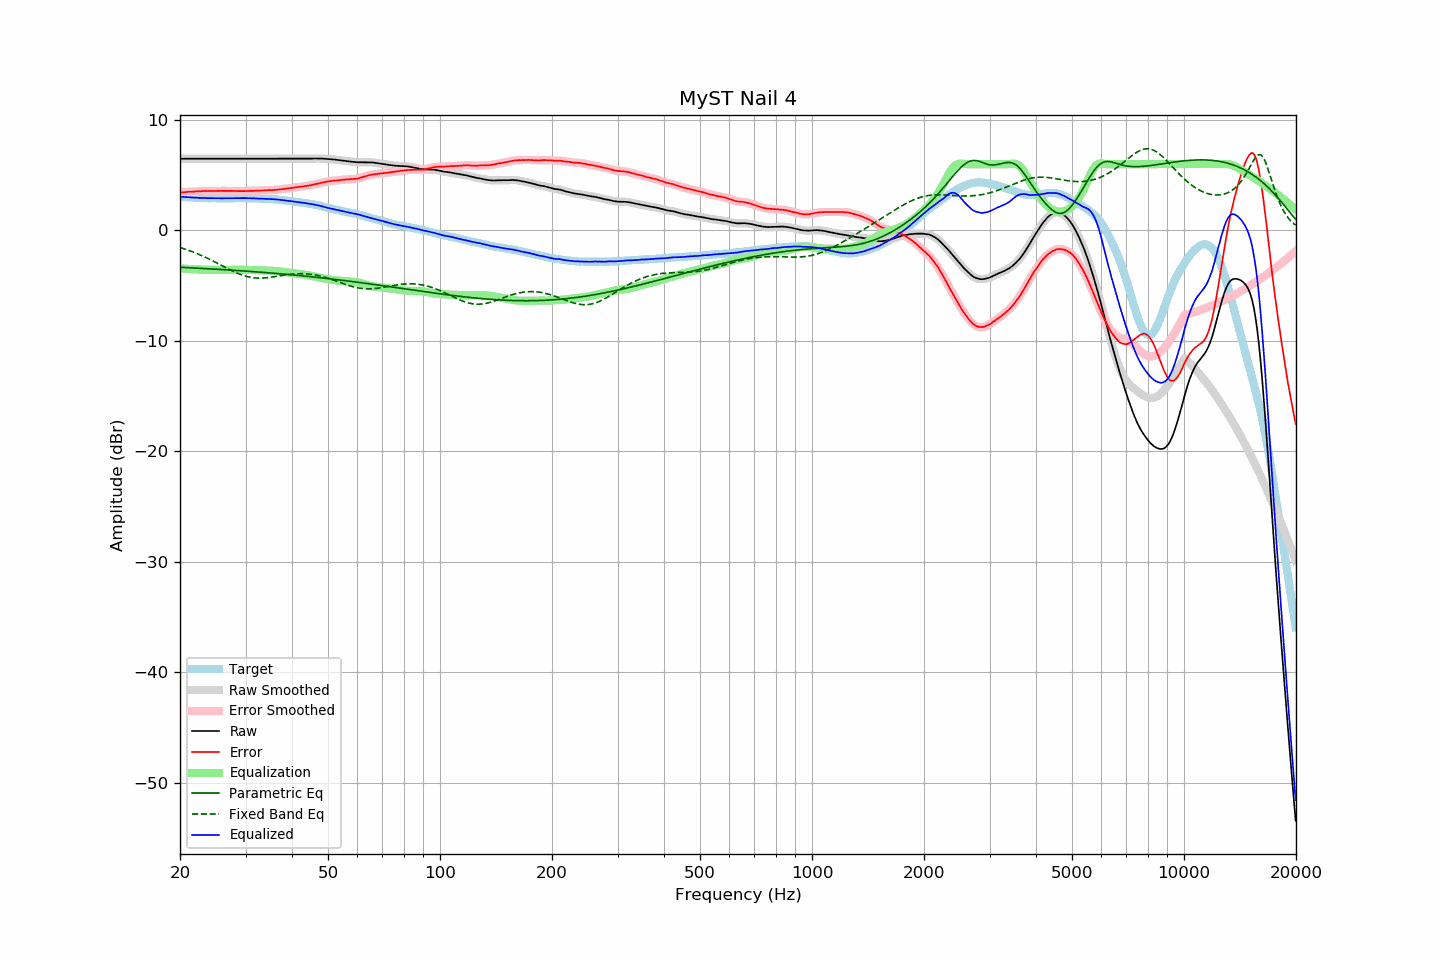

The data file committed next to this chart (first rows):
frequency, raw, error, smoothed, error_smoothed, equalization, parametric_eq, fixed_band_eq, equalized_raw, equalized_smoothed, target
20.00, 6.49, 3.43, 6.49, 3.43, -3.43, -3.33, -1.55, 3.06, 3.06, 3.06
20.20, 6.49, 3.44, 6.49, 3.44, -3.44, -3.34, -1.59, 3.05, 3.05, 3.05
20.40, 6.49, 3.45, 6.49, 3.45, -3.45, -3.35, -1.64, 3.03, 3.03, 3.04
20.61, 6.49, 3.46, 6.49, 3.46, -3.46, -3.36, -1.69, 3.02, 3.02, 3.03
20.81, 6.49, 3.48, 6.49, 3.48, -3.48, -3.36, -1.74, 3.01, 3.01, 3.01
21.02, 6.49, 3.49, 6.49, 3.49, -3.49, -3.37, -1.79, 3.00, 3.00, 3.00
21.23, 6.49, 3.50, 6.49, 3.50, -3.50, -3.38, -1.84, 2.99, 2.99, 2.99
21.44, 6.49, 3.49, 6.49, 3.50, -3.50, -3.39, -1.89, 2.98, 2.98, 3.00
21.66, 6.49, 3.51, 6.49, 3.51, -3.51, -3.39, -1.95, 2.98, 2.98, 2.98
21.87, 6.49, 3.51, 6.49, 3.52, -3.52, -3.40, -2.01, 2.97, 2.97, 2.97
22.09, 6.49, 3.53, 6.49, 3.53, -3.53, -3.41, -2.06, 2.96, 2.96, 2.95
22.31, 6.49, 3.53, 6.49, 3.54, -3.53, -3.42, -2.12, 2.95, 2.95, 2.95
22.54, 6.49, 3.54, 6.49, 3.54, -3.54, -3.43, -2.19, 2.95, 2.95, 2.94
22.76, 6.49, 3.55, 6.49, 3.55, -3.55, -3.43, -2.25, 2.94, 2.94, 2.94
22.99, 6.49, 3.56, 6.49, 3.56, -3.56, -3.44, -2.31, 2.93, 2.93, 2.93
23.22, 6.49, 3.57, 6.49, 3.56, -3.56, -3.45, -2.38, 2.93, 2.93, 2.92
23.45, 6.49, 3.56, 6.49, 3.57, -3.56, -3.46, -2.45, 2.92, 2.92, 2.93
23.69, 6.49, 3.57, 6.49, 3.57, -3.57, -3.47, -2.52, 2.92, 2.92, 2.92
23.92, 6.49, 3.58, 6.49, 3.57, -3.57, -3.48, -2.59, 2.92, 2.92, 2.91
24.16, 6.49, 3.57, 6.49, 3.57, -3.57, -3.48, -2.66, 2.92, 2.92, 2.92
24.40, 6.49, 3.57, 6.49, 3.57, -3.57, -3.49, -2.73, 2.92, 2.92, 2.92
24.65, 6.49, 3.57, 6.49, 3.57, -3.58, -3.50, -2.80, 2.91, 2.91, 2.92
24.89, 6.49, 3.57, 6.49, 3.57, -3.58, -3.51, -2.88, 2.91, 2.91, 2.92
25.14, 6.49, 3.58, 6.49, 3.58, -3.58, -3.52, -2.95, 2.91, 2.91, 2.91
25.39, 6.49, 3.58, 6.49, 3.58, -3.58, -3.53, -3.03, 2.91, 2.91, 2.91
25.65, 6.49, 3.58, 6.49, 3.58, -3.58, -3.54, -3.10, 2.91, 2.91, 2.90
25.91, 6.49, 3.58, 6.49, 3.58, -3.58, -3.54, -3.18, 2.91, 2.91, 2.90
26.16, 6.49, 3.58, 6.49, 3.58, -3.58, -3.55, -3.26, 2.91, 2.91, 2.91
26.43, 6.49, 3.58, 6.49, 3.58, -3.58, -3.56, -3.33, 2.91, 2.91, 2.91
26.69, 6.49, 3.58, 6.49, 3.58, -3.58, -3.57, -3.41, 2.91, 2.91, 2.91
26.96, 6.49, 3.58, 6.49, 3.58, -3.58, -3.58, -3.48, 2.91, 2.91, 2.91
27.23, 6.49, 3.58, 6.49, 3.58, -3.58, -3.59, -3.55, 2.91, 2.91, 2.91
27.50, 6.49, 3.58, 6.49, 3.58, -3.57, -3.60, -3.63, 2.91, 2.91, 2.91
27.77, 6.49, 3.57, 6.49, 3.57, -3.57, -3.61, -3.70, 2.92, 2.92, 2.92
28.05, 6.49, 3.57, 6.49, 3.57, -3.57, -3.62, -3.76, 2.92, 2.92, 2.92
28.33, 6.49, 3.56, 6.49, 3.57, -3.57, -3.63, -3.83, 2.92, 2.92, 2.92
28.62, 6.49, 3.57, 6.49, 3.56, -3.56, -3.64, -3.89, 2.92, 2.92, 2.92
28.90, 6.49, 3.56, 6.49, 3.56, -3.56, -3.65, -3.95, 2.93, 2.93, 2.93
29.19, 6.49, 3.56, 6.49, 3.56, -3.56, -3.66, -4.00, 2.93, 2.93, 2.93
29.48, 6.49, 3.56, 6.49, 3.56, -3.56, -3.67, -4.05, 2.93, 2.93, 2.93
29.78, 6.49, 3.56, 6.49, 3.56, -3.56, -3.68, -4.10, 2.93, 2.93, 2.93
30.08, 6.49, 3.56, 6.49, 3.57, -3.56, -3.69, -4.14, 2.92, 2.92, 2.93
30.38, 6.49, 3.57, 6.49, 3.57, -3.57, -3.70, -4.18, 2.92, 2.92, 2.91
30.68, 6.49, 3.58, 6.49, 3.58, -3.57, -3.71, -4.22, 2.92, 2.92, 2.91
30.99, 6.49, 3.58, 6.49, 3.58, -3.58, -3.72, -4.24, 2.91, 2.91, 2.91
31.30, 6.49, 3.58, 6.49, 3.58, -3.58, -3.73, -4.27, 2.90, 2.90, 2.91
31.61, 6.49, 3.58, 6.49, 3.59, -3.59, -3.74, -4.29, 2.90, 2.90, 2.91
31.93, 6.49, 3.60, 6.49, 3.59, -3.59, -3.75, -4.30, 2.90, 2.90, 2.88
32.24, 6.49, 3.60, 6.49, 3.60, -3.60, -3.76, -4.31, 2.89, 2.89, 2.89
32.57, 6.49, 3.61, 6.49, 3.61, -3.60, -3.77, -4.32, 2.88, 2.88, 2.88
32.89, 6.49, 3.61, 6.49, 3.61, -3.61, -3.78, -4.32, 2.88, 2.88, 2.88
33.22, 6.49, 3.61, 6.49, 3.61, -3.62, -3.79, -4.31, 2.87, 2.87, 2.88
33.55, 6.49, 3.62, 6.49, 3.62, -3.62, -3.80, -4.31, 2.87, 2.87, 2.87
33.89, 6.49, 3.63, 6.49, 3.63, -3.63, -3.81, -4.30, 2.86, 2.86, 2.86
34.23, 6.49, 3.64, 6.49, 3.64, -3.63, -3.83, -4.28, 2.86, 2.86, 2.85
34.57, 6.49, 3.64, 6.49, 3.64, -3.64, -3.84, -4.27, 2.85, 2.85, 2.85
34.92, 6.49, 3.66, 6.49, 3.65, -3.65, -3.85, -4.25, 2.84, 2.84, 2.83
35.27, 6.49, 3.64, 6.49, 3.65, -3.65, -3.86, -4.23, 2.83, 2.83, 2.85
35.62, 6.49, 3.66, 6.49, 3.66, -3.66, -3.87, -4.21, 2.83, 2.83, 2.83
35.97, 6.49, 3.67, 6.49, 3.67, -3.67, -3.89, -4.18, 2.82, 2.82, 2.82
... 635 more rows
